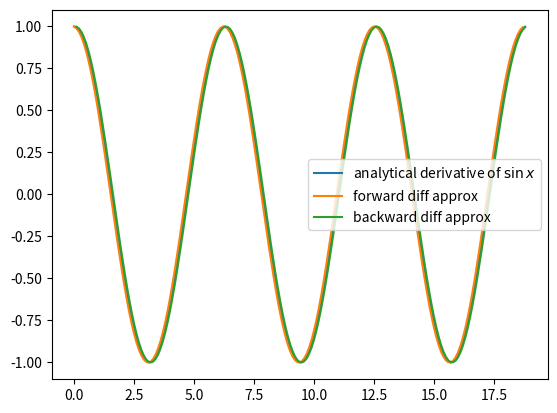

Here is the Python script that generated this plot:
#!/usr/bin/env python3

'''
Series of simple examples for Lecture 2 about turkeys
'''

import numpy as np
import matplotlib.pyplot as plt

dx = 0.1
x = np.arange(0, 6*np.pi, dx)

sinx = np.sin(x)
cosx = np.cos(x) # analytical solution

# python indexing is [start:stop) - ie upper bound is exclusive

# they are the same but they index to different parts of the x series  
fwd_diff = (sinx[1:] - sinx[:-1]) / dx
bkd_diff = (sinx[1:] - sinx[:-1]) / dx

plt.plot(x,cosx,label=r"analytical derivative of $\sin{x}$")
plt.plot(x[:-1],fwd_diff,label='forward diff approx')
plt.plot(x[1:],bkd_diff,label='backward diff approx')
plt.legend(loc='best')
